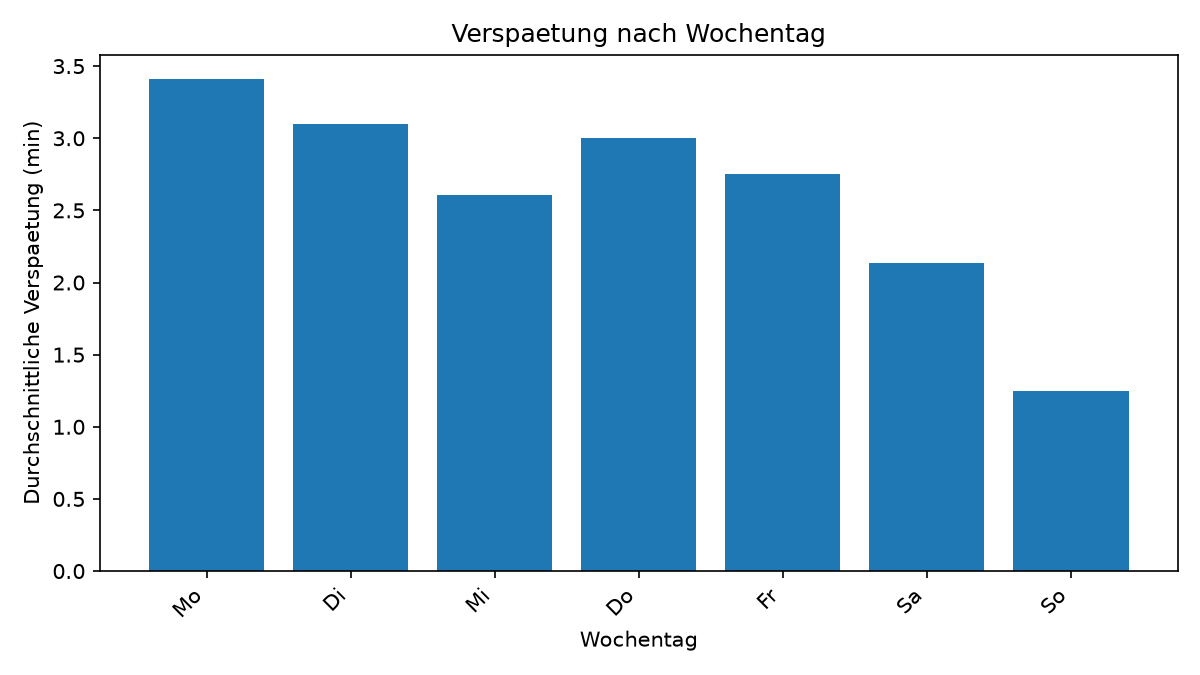

The file beside this chart, header and first rows:
, anzahl, mittelwert, median, anteil_ab_3min
Mo, 13528, 3.41, 2.017, 0.377
Di, 17120, 3.1, 1.85, 0.344
Mi, 11795, 2.604, 1.583, 0.286
Do, 21742, 2.999, 1.833, 0.337
Fr, 23494, 2.755, 1.817, 0.32
Sa, 19332, 2.136, 1.35, 0.205
So, 9361, 1.246, 0.767, 0.094
